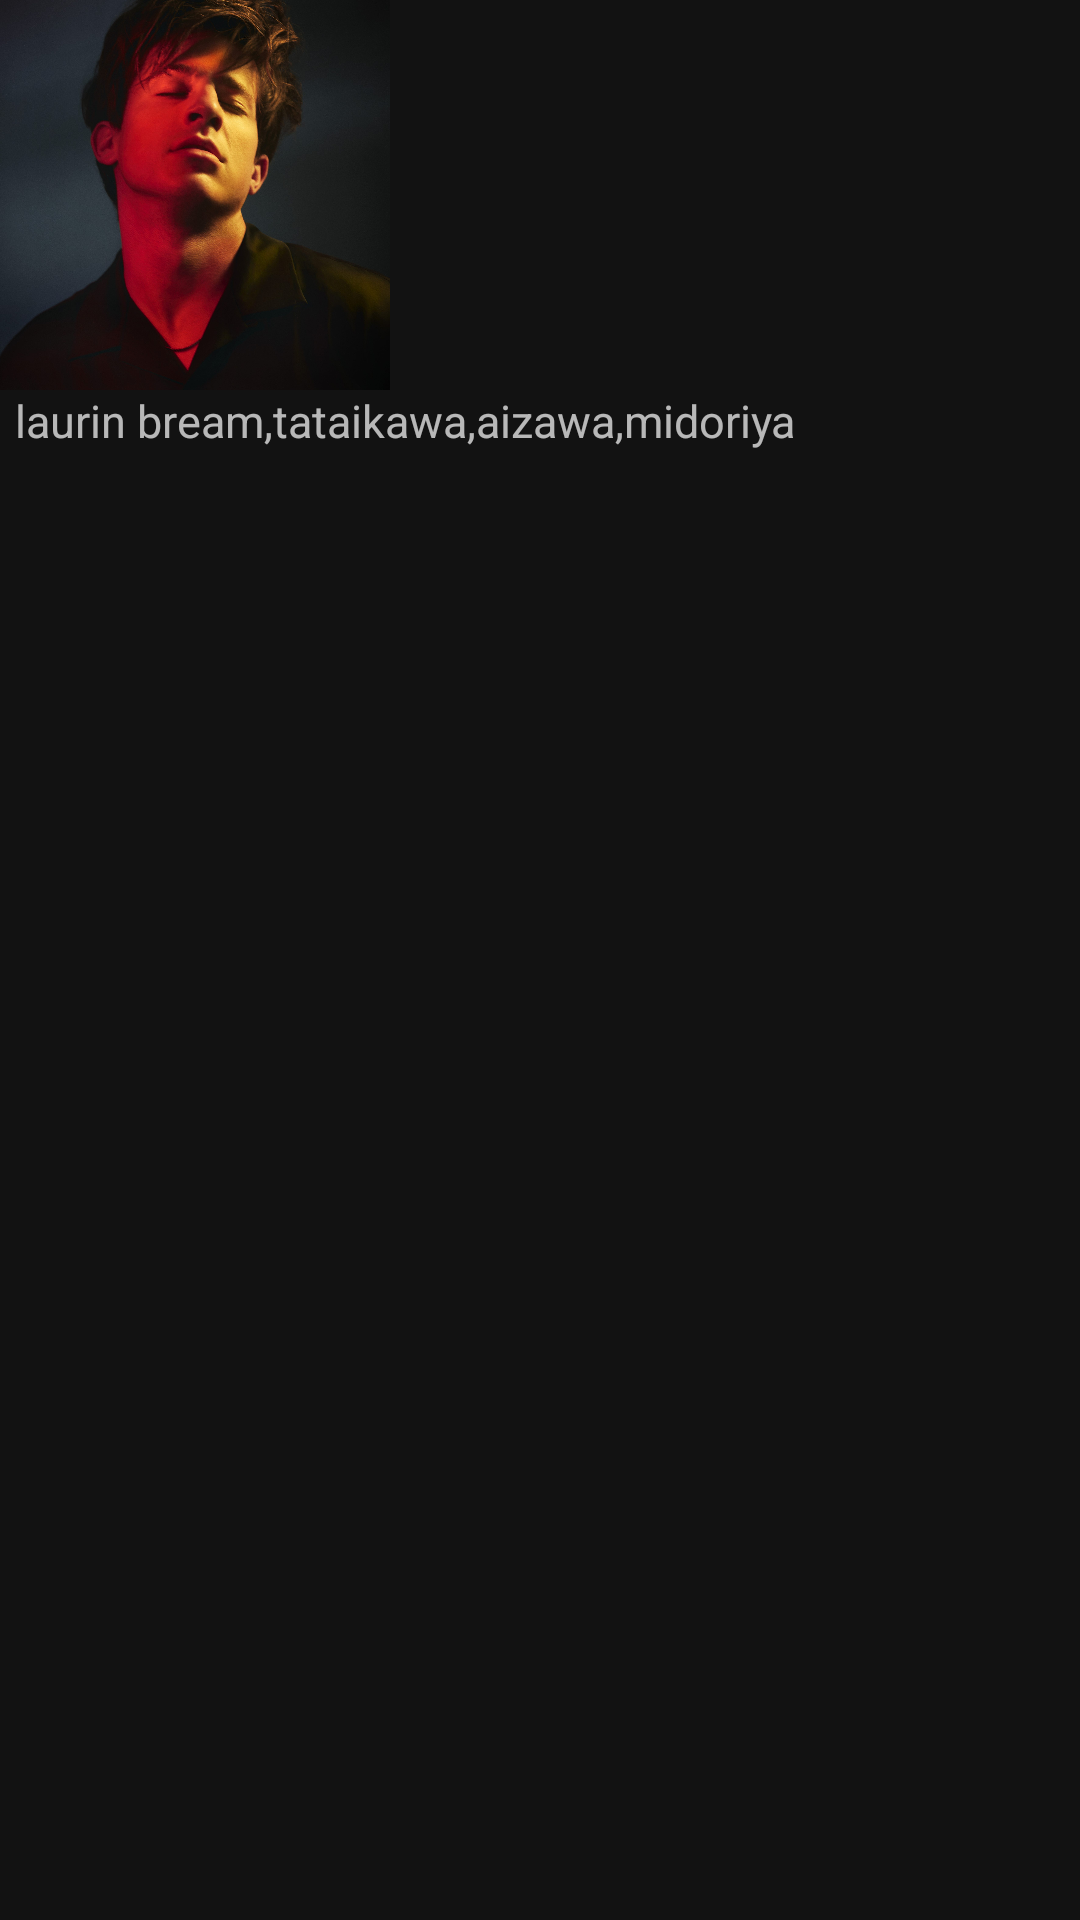

Write the Android layout XML for this screen, with the resource values it uses.
<!-- AndroidManifest.xml: application theme Theme.SpotifyClone -->
<!-- res/layout/generic_thumb_layout.xml -->
<?xml version="1.0" encoding="utf-8"?>
<androidx.appcompat.widget.LinearLayoutCompat xmlns:android="http://schemas.android.com/apk/res/android"
    xmlns:app="http://schemas.android.com/apk/res-auto"
    android:layout_width="wrap_content"
    android:layout_marginStart="20dp"
    android:layout_marginTop="10dp"
    android:orientation="vertical"
    android:layout_height="wrap_content">

    <ImageView
        android:id="@+id/cover_image"
        android:layout_width="130dp"
        android:layout_height="130dp"
        android:src="@drawable/sample_artist"
        app:layout_constraintStart_toStartOf="parent"
        app:layout_constraintTop_toTopOf="parent" />

    <TextView
        android:id="@+id/artist_names"
        android:layout_width="match_parent"
        android:layout_height="wrap_content"
        android:maxWidth="130dp"
        android:maxLines="2"
        android:layout_marginStart="5dp"
        android:layout_marginEnd="5dp"
        android:ellipsize="end"
        android:textSize="15sp"
        android:text="laurin bream,tataikawa,aizawa,midoriya"
        app:layout_constraintEnd_toEndOf="@+id/cover_image"
        app:layout_constraintStart_toStartOf="@+id/cover_image"
        app:layout_constraintTop_toBottomOf="@+id/cover_image" />


</androidx.appcompat.widget.LinearLayoutCompat>
<!-- resources referenced by this layout -->
<resources>
  <!-- drawable sample_artist: jpg bitmap (drawable, 429188 bytes) -->
  <style name="Theme.SpotifyClone" parent="Theme.MaterialComponents.NoActionBar">
          
          <item name="colorPrimary">@color/primaryColor</item>
          <item name="colorPrimaryVariant">@color/primaryDarkColor</item>
          <item name="colorOnPrimary">@color/primaryTextColor</item>
          
          <item name="colorSecondary">@color/secondaryColor</item>
          <item name="colorSecondaryVariant">@color/secondaryDarkColor</item>
          <item name="colorOnSecondary">@color/secondaryTextColor</item>
          
          <item name="android:statusBarColor" tools:targetApi="l">?attr/colorPrimaryVariant</item>
          
          <item name="android:windowTranslucentStatus">true</item>
      </style>
  <color name="primaryColor">#020202</color>
  <color name="primaryDarkColor">#000000</color>
  <color name="primaryTextColor">#ffffff</color>
  <color name="secondaryColor">#2d2e30</color>
  <color name="secondaryDarkColor">#020307</color>
  <color name="secondaryTextColor">#ffffff</color>
</resources>
